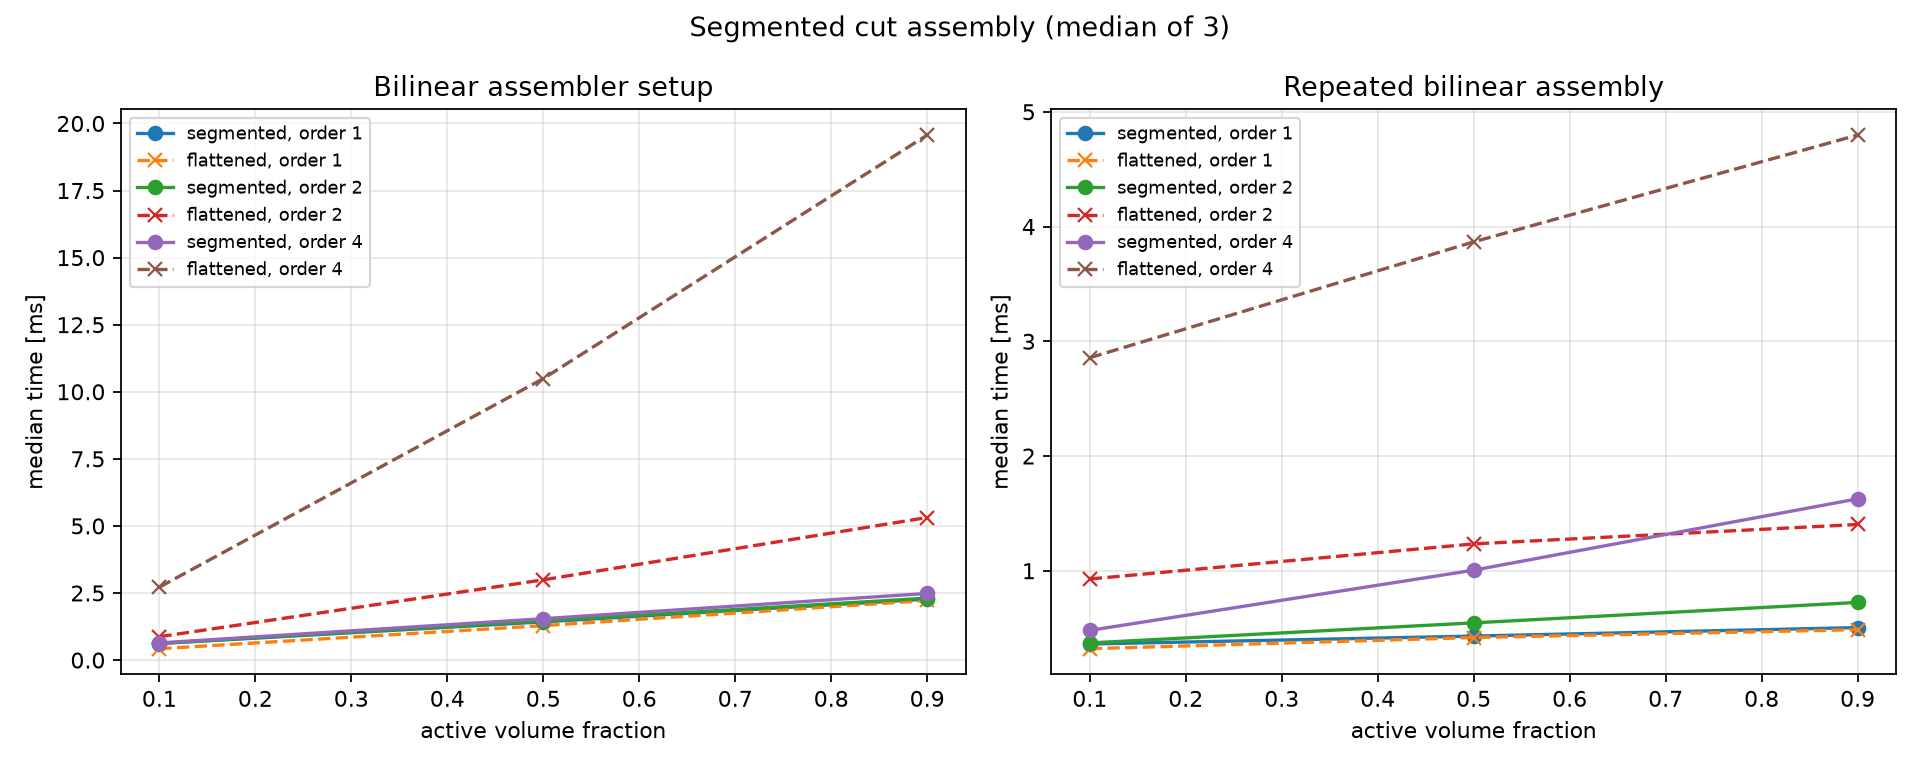

The data file committed next to this chart (first rows):
resolution, dofs, cells, cut_fraction, intorder, quadrature_points, nonempty_cells, threads, segmented_linear_setup_ms, flattened_linear_setup_ms, segmented_bilinear_setup_ms, flattened_bilinear_setup_ms, segmented_linear_assembly_ms, flattened_linear_assembly_ms, segmented_bilinear_assembly_ms, flattened_bilinear_assembly_ms
64, 4225, 8192, 0.1, 1, 960, 896, 4, 0.07601, 0.01947, 0.6146, 0.4233, 0.1876, 0.1422, 0.3616, 0.3207
64, 4225, 8192, 0.5, 1, 4096, 4096, 4, 0.08759, 0.0506, 1.424, 1.284, 0.1981, 0.1745, 0.4308, 0.4181
64, 4225, 8192, 0.9, 1, 7488, 7424, 4, 0.09348, 0.08345, 2.27, 2.222, 0.2233, 0.1942, 0.5048, 0.4865
64, 4225, 8192, 0.1, 2, 2880, 896, 4, 0.07929, 0.03843, 0.6238, 0.8702, 0.1978, 0.1446, 0.3709, 0.9282
64, 4225, 8192, 0.5, 2, 12288, 4096, 4, 0.1081, 0.1328, 1.46, 2.991, 0.2466, 0.1848, 0.5459, 1.234
64, 4225, 8192, 0.9, 2, 22464, 7424, 4, 0.134, 0.2224, 2.308, 5.313, 0.2804, 0.2493, 0.7241, 1.403
64, 4225, 8192, 0.1, 4, 8640, 896, 4, 0.09519, 0.09344, 0.6389, 2.717, 0.2283, 0.1689, 0.4801, 2.856
64, 4225, 8192, 0.5, 4, 36864, 4096, 4, 0.1884, 0.3856, 1.542, 10.49, 0.3014, 0.297, 1.005, 3.866
64, 4225, 8192, 0.9, 4, 67392, 7424, 4, 0.2955, 0.7087, 2.484, 19.57, 0.4077, 0.516, 1.627, 4.798
